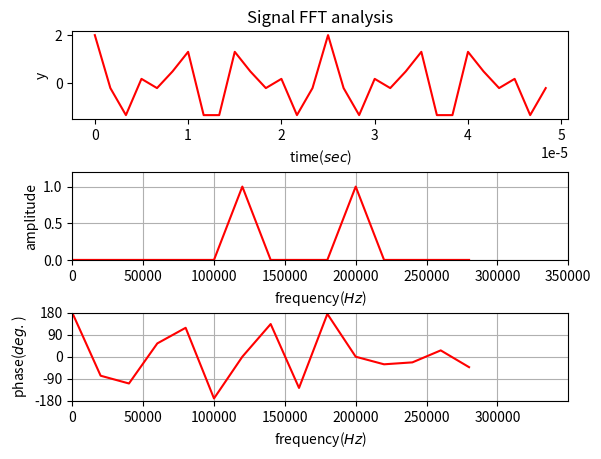

Write the Python code that produced this figure.
from matplotlib import pyplot as plt
import numpy as np
import math
f1 = 120000 #120kHz
f2 = 200000 #200kHz
Fs = 600000
Ts = 1.0/Fs
t = np.arange(0,2/40000,Ts)   # start,stop,step
noise = np.random.normal(0,0.05,len(t))
y = np.cos(2*(np.pi)*f1*t)+np.cos(2*(np.pi)*f2*t)

#plt.plot(x,y,x,z)
#plt.xlabel('time($sec$)')   # string must be enclosed with quotes '  '
#plt.ylabel('sin(x) and cos(x)')
#plt.title('Plot of sin and cos from 0 to 4pi')
#plt.legend(['sin(x)', 'cos(x)'])        # legend entries as seperate strings in a list


# Calculate FFT ....................
n=len(y)        # Length of signal
NFFT=n      # ?? NFFT=2^nextpow2(length(y))  ??
k=np.arange(NFFT)
f0=k*Fs/NFFT    # double sides frequency range
f0=f0[range(math.trunc(NFFT/2))]        # single sied frequency range

Y=np.fft.fft(y)/NFFT        # fft computing and normaliation
Y=Y[range(math.trunc(NFFT/2))]          # single sied frequency range
amplitude_Hz = 2*abs(Y)
phase_ang = np.angle(Y)*180/np.pi


# figure 1 ..................................
plt.figure(num=2,dpi=100,facecolor='white')
plt.subplots_adjust(hspace = 0.6, wspace = 0.3)
plt.subplot(3,1,1)

plt.plot(t,y,'r')
plt.title('Signal FFT analysis')
plt.xlabel('time($sec$)')
plt.ylabel('y')
#plt.xlim( 0, 0.1)

# Amplitude ....
#plt.figure(num=2,dpi=100,facecolor='white')
plt.subplot(3,1,2)

# Plot single-sided amplitude spectrum.

plt.plot(f0,amplitude_Hz,'r')   #  2* ???
plt.xticks(np.arange(0,500000,50000))
plt.xlim( 0, 350000)
plt.ylim( 0, 1.2)
#plt.title('Single-Sided Amplitude Spectrum of y(t)')
plt.xlabel('frequency($Hz$)')
plt.ylabel('amplitude')
plt.grid()

# Phase ....
#plt.figure(num=2,dpi=100,facecolor='white')
plt.subplot(3,1,3)
plt.plot(f0,phase_ang,'r')   #  2* ???
plt.xlim( 0, 350000)
plt.ylim( -180, 180)
#plt.title('Single-Sided Phase Spectrum of y(t)')
plt.xlabel('frequency($Hz$)')
plt.ylabel('phase($deg.$)')
plt.xticks(np.arange(0,350000,50000))
plt.yticks([-180, -90, 0, 90, 180])
plt.grid()

plt.savefig("./test_figure2.png",dpi=300)
plt.show()